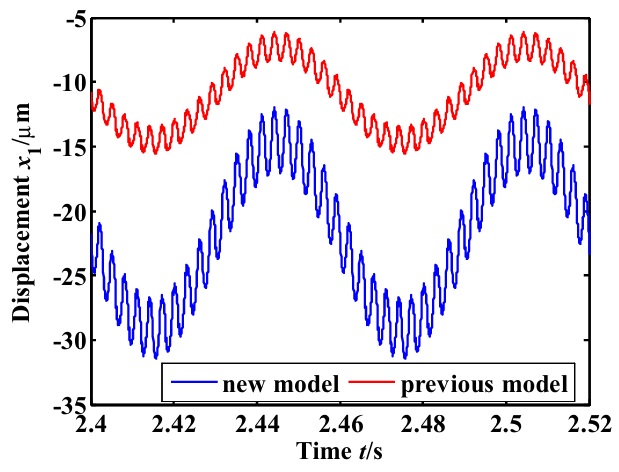

Data behind this chart, as committed beside it:
2.4001172940904953, -21.814090594381387
2.4, -21.97
2.4, -22.12
2.4, -22.28
2.4, -22.44
2.4, -22.59
2.4, -22.75
2.4, -22.9
2.4, -23.06
2.4, -23.21
2.4, -23.37
2.4, -23.52
2.4, -23.68
2.4, -23.83
2.4, -23.99
2.4, -24.14
2.4, -24.34
2.4, -24.49
2.4, -24.65
2.401, -24.38
2.401, -24.53
2.401, -24.69
2.401, -24.8
2.401, -23.6
2.401, -23.79
2.401, -23.95
2.401, -24.1
2.401, -24.26
2.401, -22.59
2.401, -22.75
2.401, -22.9
2.401, -23.06
2.401, -23.21
2.401, -23.37
2.401, -21.19
2.401, -21.39
2.401, -21.54
2.401, -21.7
2.401, -21.85
2.401, -22.01
2.401, -22.16
2.401, -22.32
2.401, -22.47
2.401, -23.52
2.402, -20.96
2.402, -21.19
2.402, -21.35
2.402, -21.5
2.402, -21.08
2.402, -21.6
2.402, -21.27
2.402, -21.43
2.402, -21.74
2.402, -21.93
2.402, -22.09
2.402, -22.24
2.402, -22.4
2.402, -22.55
2.402, -22.71
2.402, -22.86
2.402, -22.94
... 2,848 more rows
